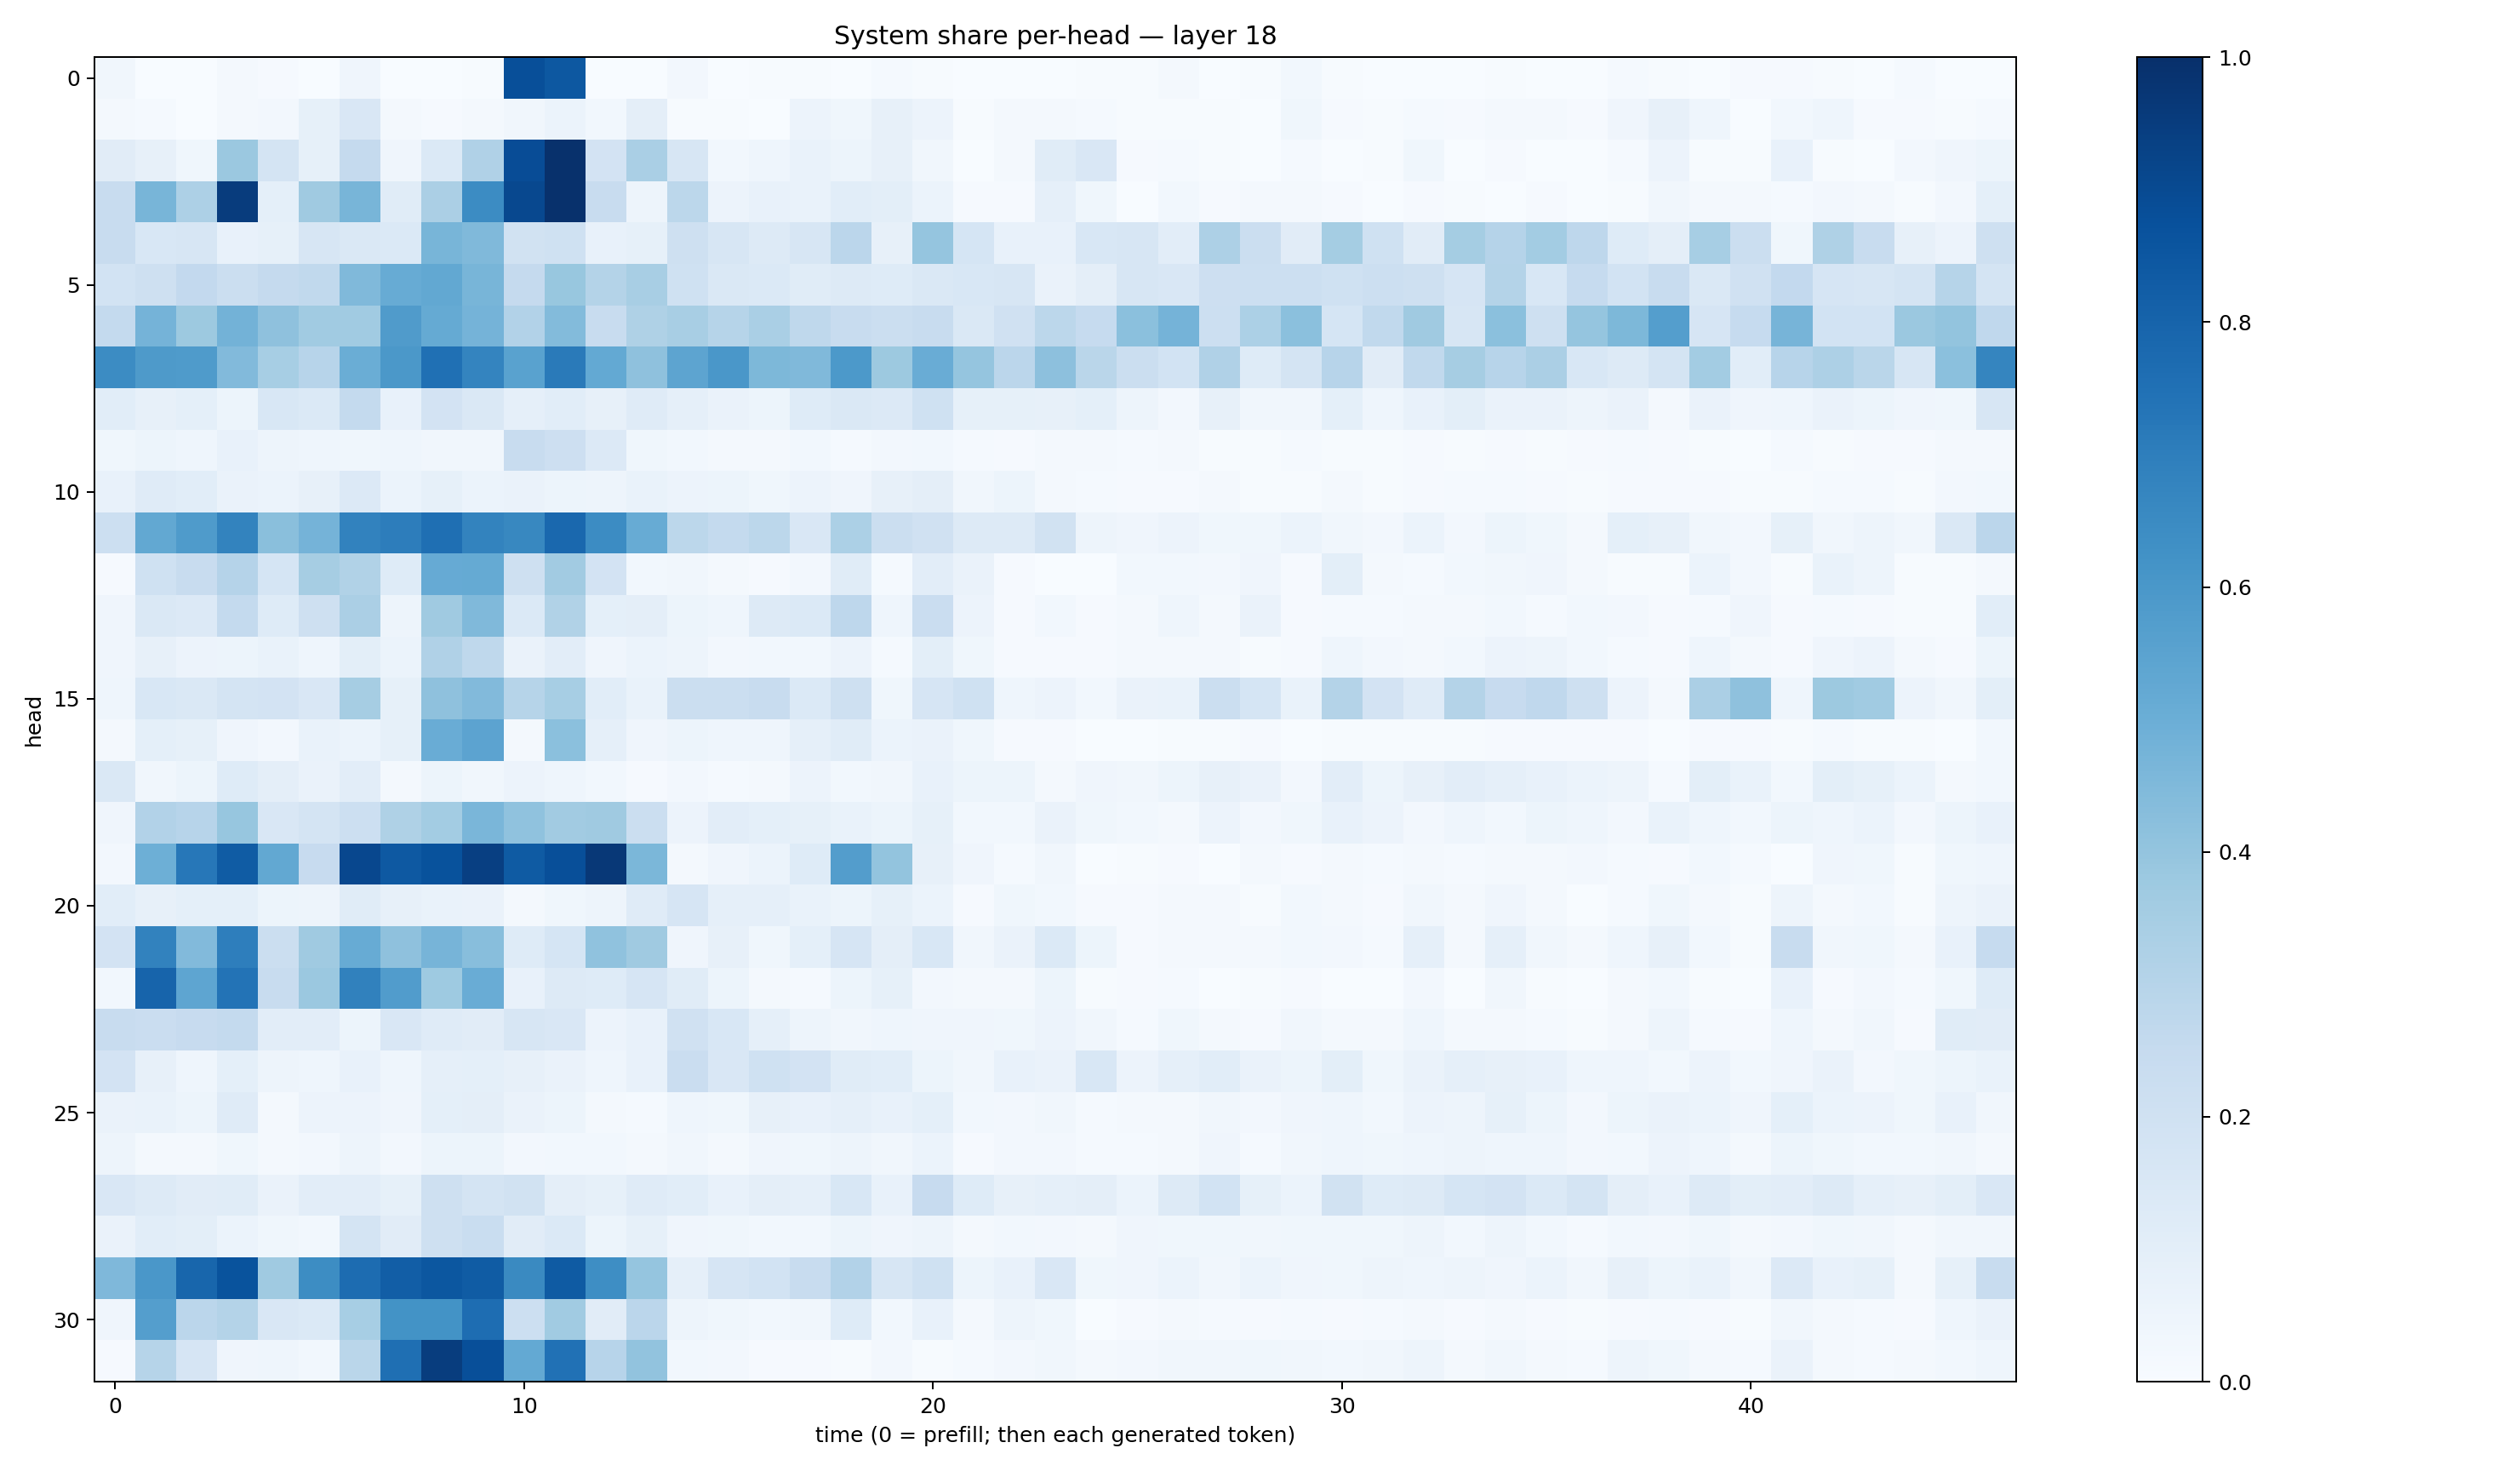

The file beside this chart, header and first rows:
0.032281537, 0.0012934894, 0.002396316, 0.018518396, 0.011173081, 0.003156538, 0.042595044, 0.00067565497, 0.0010755837, 0.0061144256, 0.88259125, 0.84714556, 0.0018207307, 0.0010559878, 0.023897791, 0.003345435, 0.005107734, 0.0072507737, 0.0035893035, 0.012887558, 0.0041718534, 0.0038117233, 0.0014106616, 0.00373863
0.02253, 0.01275, 0.003665, 0.02119, 0.02412, 0.08399, 0.1491, 0.01592, 0.007915, 0.01809, 0.03188, 0.0605, 0.02763, 0.09584, 0.007157, 0.004095, 0.003795, 0.0553, 0.0374, 0.07908, 0.05719, 0.006094, 0.02149, 0.0226
0.1109, 0.07967, 0.03708, 0.381, 0.1773, 0.08319, 0.2513, 0.04262, 0.1394, 0.3172, 0.8892, 0.9923, 0.1835, 0.3374, 0.1598, 0.02757, 0.04627, 0.07019, 0.05237, 0.07869, 0.03472, 0.002519, 0.0231, 0.1156
0.2368, 0.4655, 0.3275, 0.9498, 0.09211, 0.3687, 0.4683, 0.1157, 0.3323, 0.6484, 0.9035, 0.995, 0.2383, 0.05046, 0.2776, 0.0556, 0.0754, 0.06916, 0.1075, 0.09836, 0.06104, 0.01058, 0.009524, 0.08802
0.2399, 0.1544, 0.1619, 0.07277, 0.08426, 0.1574, 0.1457, 0.1382, 0.4662, 0.446, 0.1945, 0.2028, 0.07232, 0.08227, 0.2055, 0.1588, 0.1264, 0.1589, 0.2837, 0.08203, 0.3984, 0.169, 0.07394, 0.07311
0.1846, 0.2039, 0.259, 0.2243, 0.2515, 0.2628, 0.4477, 0.5087, 0.5245, 0.4674, 0.2506, 0.3892, 0.3079, 0.3419, 0.2018, 0.1441, 0.1397, 0.1163, 0.1253, 0.1214, 0.1448, 0.1524, 0.1634, 0.06254
0.2575, 0.4765, 0.3773, 0.4792, 0.4116, 0.367, 0.3651, 0.5783, 0.5165, 0.4753, 0.3109, 0.4378, 0.2376, 0.321, 0.3403, 0.3007, 0.3377, 0.2699, 0.242, 0.2265, 0.2416, 0.1468, 0.1964, 0.2793
0.6469, 0.5863, 0.5855, 0.4439, 0.3444, 0.2954, 0.5024, 0.5974, 0.7517, 0.6747, 0.5546, 0.7134, 0.521, 0.4137, 0.5421, 0.6006, 0.456, 0.447, 0.5931, 0.376, 0.5062, 0.3983, 0.2845, 0.4174
0.108, 0.08152, 0.09086, 0.05447, 0.1558, 0.1397, 0.2545, 0.07441, 0.1819, 0.1441, 0.08646, 0.1088, 0.07972, 0.1189, 0.08764, 0.06274, 0.05353, 0.1214, 0.1461, 0.1349, 0.202, 0.08455, 0.08378, 0.07978
0.03675, 0.054, 0.04671, 0.07742, 0.04934, 0.04628, 0.03809, 0.04375, 0.03284, 0.03509, 0.2367, 0.2141, 0.1362, 0.03846, 0.03101, 0.01811, 0.02007, 0.02968, 0.01534, 0.02399, 0.02953, 0.01371, 0.01038, 0.0216
0.07705, 0.1201, 0.1066, 0.06423, 0.05952, 0.08139, 0.1355, 0.06183, 0.08582, 0.05875, 0.06617, 0.0542, 0.04878, 0.06914, 0.05505, 0.05414, 0.03734, 0.05756, 0.03967, 0.08195, 0.09439, 0.03417, 0.05199, 0.02099
0.2167, 0.5245, 0.5832, 0.6777, 0.4228, 0.4753, 0.6805, 0.6993, 0.7545, 0.6783, 0.6637, 0.7844, 0.645, 0.5097, 0.2809, 0.2549, 0.2787, 0.1511, 0.3291, 0.2202, 0.199, 0.1277, 0.1306, 0.1911
0.007885, 0.2024, 0.2355, 0.3012, 0.1717, 0.3479, 0.3141, 0.123, 0.5117, 0.5177, 0.2059, 0.3605, 0.1811, 0.03069, 0.03249, 0.01815, 0.01007, 0.02583, 0.1163, 0.01556, 0.105, 0.06588, 0.01048, 0.003111
0.04072, 0.1416, 0.1336, 0.2543, 0.1244, 0.2058, 0.3359, 0.05035, 0.3704, 0.449, 0.1392, 0.3142, 0.09322, 0.09461, 0.05281, 0.04415, 0.1269, 0.1374, 0.2772, 0.04565, 0.2277, 0.05656, 0.01135, 0.02949
0.04094, 0.07841, 0.05703, 0.05357, 0.06732, 0.04436, 0.09837, 0.06195, 0.3173, 0.2721, 0.06573, 0.1033, 0.04011, 0.05931, 0.04787, 0.02556, 0.02833, 0.02762, 0.05768, 0.01216, 0.1014, 0.03754, 0.01057, 0.01094
0.04315, 0.154, 0.1481, 0.1764, 0.1813, 0.1517, 0.3489, 0.08339, 0.4137, 0.4432, 0.2989, 0.3465, 0.1062, 0.06731, 0.2239, 0.2216, 0.2376, 0.1397, 0.2034, 0.03893, 0.1643, 0.2019, 0.04516, 0.05473
0.02172, 0.09041, 0.08403, 0.0426, 0.02643, 0.06987, 0.06049, 0.08377, 0.5072, 0.5456, 0.02282, 0.4191, 0.08849, 0.04126, 0.05347, 0.04405, 0.04446, 0.08929, 0.1143, 0.05985, 0.06336, 0.03894, 0.01056, 0.01028
0.1418, 0.03179, 0.05082, 0.125, 0.09754, 0.06621, 0.1037, 0.02033, 0.05135, 0.03189, 0.05856, 0.04395, 0.02952, 0.01169, 0.02376, 0.01342, 0.01668, 0.05501, 0.02808, 0.0341, 0.07357, 0.05375, 0.05396, 0.02223
0.04042, 0.3112, 0.295, 0.3944, 0.1511, 0.1777, 0.2185, 0.3233, 0.3591, 0.461, 0.4074, 0.3604, 0.371, 0.2211, 0.05799, 0.1047, 0.09065, 0.0849, 0.06704, 0.05371, 0.08505, 0.03084, 0.031, 0.06413
0.02593, 0.495, 0.725, 0.8303, 0.527, 0.2457, 0.9086, 0.8421, 0.8705, 0.9413, 0.8359, 0.8815, 0.9675, 0.4591, 0.02313, 0.04248, 0.06214, 0.1218, 0.5713, 0.3988, 0.08009, 0.04208, 0.01391, 0.03278
0.1067, 0.08011, 0.08985, 0.09358, 0.05134, 0.0506, 0.1164, 0.08093, 0.07008, 0.06425, 0.01685, 0.03542, 0.05034, 0.1207, 0.1661, 0.08974, 0.08877, 0.06844, 0.05192, 0.08471, 0.05988, 0.00939, 0.03809, 0.02751
0.1828, 0.6819, 0.4437, 0.6974, 0.2224, 0.371, 0.5111, 0.4123, 0.4711, 0.4291, 0.1224, 0.1716, 0.4065, 0.3689, 0.03991, 0.08042, 0.03744, 0.09345, 0.1665, 0.09429, 0.1527, 0.0348, 0.06406, 0.1394
0.03086, 0.7979, 0.5361, 0.7389, 0.2379, 0.3804, 0.6855, 0.5756, 0.3722, 0.5045, 0.0777, 0.1259, 0.1214, 0.1662, 0.115, 0.05392, 0.01967, 0.01399, 0.05351, 0.08356, 0.0238, 0.01763, 0.02084, 0.0516
0.241, 0.2288, 0.2424, 0.2562, 0.1025, 0.1046, 0.05204, 0.1489, 0.1183, 0.1116, 0.1595, 0.1513, 0.05667, 0.07636, 0.196, 0.1549, 0.08888, 0.05025, 0.0317, 0.04495, 0.03956, 0.04147, 0.03841, 0.05782
0.1803, 0.0791, 0.04307, 0.09048, 0.04741, 0.04559, 0.07746, 0.04384, 0.08815, 0.09153, 0.08022, 0.06328, 0.04363, 0.07076, 0.2301, 0.1511, 0.2018, 0.182, 0.1149, 0.1078, 0.05201, 0.03258, 0.07695, 0.06398
0.06375, 0.06651, 0.05451, 0.1196, 0.02318, 0.05682, 0.05532, 0.04183, 0.09196, 0.0946, 0.06273, 0.05115, 0.02106, 0.01224, 0.04571, 0.03525, 0.07884, 0.07533, 0.08643, 0.07039, 0.0925, 0.02845, 0.02395, 0.03172
0.04764, 0.01799, 0.01715, 0.0375, 0.02013, 0.0243, 0.0498, 0.02427, 0.05105, 0.05303, 0.02553, 0.03, 0.0312, 0.01761, 0.03162, 0.0211, 0.04229, 0.03754, 0.04834, 0.03368, 0.06131, 0.009077, 0.02495, 0.02518
0.1515, 0.1271, 0.1102, 0.1138, 0.06516, 0.1017, 0.1036, 0.08343, 0.2074, 0.1738, 0.1887, 0.09431, 0.08226, 0.1197, 0.1057, 0.07487, 0.09651, 0.08597, 0.1562, 0.07669, 0.2437, 0.1246, 0.08086, 0.08883
0.06287, 0.1058, 0.0983, 0.05866, 0.03898, 0.02817, 0.1743, 0.1119, 0.2037, 0.2332, 0.1124, 0.1371, 0.0525, 0.08368, 0.04231, 0.03646, 0.02996, 0.0274, 0.0523, 0.0427, 0.04846, 0.02308, 0.02917, 0.024
0.4495, 0.5978, 0.7891, 0.8637, 0.369, 0.6423, 0.7683, 0.824, 0.8499, 0.8319, 0.6554, 0.8355, 0.6393, 0.3982, 0.08638, 0.167, 0.1838, 0.2352, 0.3119, 0.1624, 0.2003, 0.05378, 0.07725, 0.1521
0.03999, 0.5689, 0.2841, 0.3048, 0.1501, 0.1395, 0.3475, 0.6208, 0.62, 0.7641, 0.2155, 0.3659, 0.1105, 0.2837, 0.04938, 0.03691, 0.02812, 0.03356, 0.1245, 0.02789, 0.07646, 0.01998, 0.04809, 0.03704
0.01111, 0.2982, 0.1646, 0.04275, 0.04368, 0.02877, 0.2862, 0.7552, 0.949, 0.8806, 0.5234, 0.7496, 0.2931, 0.4058, 0.02775, 0.0255, 0.008778, 0.01071, 0.005237, 0.02666, 0.006476, 0.01332, 0.02482, 0.03224
